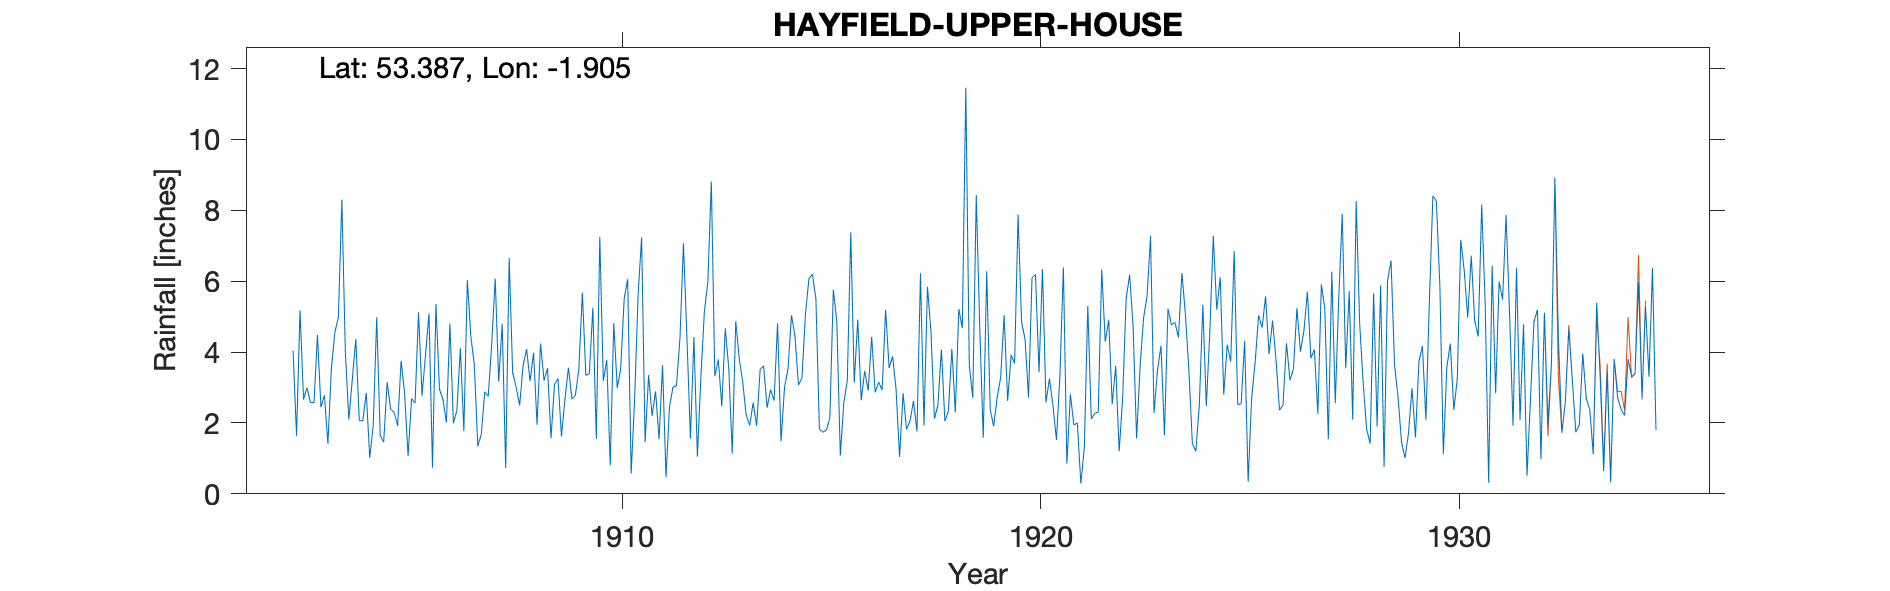

Source data for this figure (header and first rows):
HAYFIELD-UPPER-HOUSE-NO-2-GAUGE, , , , , , , , , , , , , , , , , , , , , , , 
Grid ref, SK064878, Long, -1.905, Lat, 53.39, Elevation, 1170, ft., , , , , , , , , , , , , , , 
Station no, 2643/7/8, , , , , , , , , , , , , , , , , , , , , , 
, 1900, 1901, 1902, 1903, 1904, 1905, 1906, 1907, 1908, 1909, 1910, 1911, 1912, 1913, 1914, 1915, 1916, 1917, 1918, 1919, 1920, 1921, 1922
January, , , , 2.58, 3.23, 2.3, 5.36, 1.34, 2.5, 1.62, 3.19, 1.46, 4.4, 3.54, 2.94, 6.2, 3.14, 2.94, 2.5, 4.72, 4.85, 6.39, 4.29
February, , , , 2.57, 4.37, 1.92, 2.95, 1.68, 3.62, 2.66, 3.78, 3.35, 1.56, 1.13, 2.63, 5.5, 4.92, 1.04, 4.07, 1.58, 4.36, 0.85, 4.91
March, , , , 4.48, 2.07, 3.75, 2.66, 2.88, 4.08, 3.56, 0.8, 2.2, 4.42, 4.87, 4.81, 1.82, 2.64, 2.84, 2.05, 6.28, 2.72, 2.81, 2.53
April, , , , 2.44, 2.06, 2.84, 2.02, 2.75, 3.18, 2.67, 4.82, 2.89, 1.05, 3.82, 1.48, 1.74, 3.47, 1.82, 2.34, 2.38, 6.1, 1.94, 3.61
May, , , , 2.78, 2.85, 1.07, 4.8, 4.24, 3.98, 2.78, 2.99, 1.54, 3.3, 3.15, 3.01, 1.8, 2.91, 2.06, 4.09, 1.91, 6.19, 2, 1.2
June, , , , 1.41, 1.02, 2.69, 1.99, 6.07, 1.95, 3.53, 3.54, 3.63, 5.14, 2.22, 3.53, 2.14, 4.43, 2.62, 2.3, 2.72, 3.43, 0.29, 2.72
July, , , , 3.54, 1.93, 2.56, 2.35, 3.17, 4.24, 5.68, 5.51, 0.47, 5.98, 1.93, 5.04, 5.76, 2.86, 1.76, 5.21, 3.28, 6.34, 1.29, 5.5
August, , , 4.04, 4.56, 4.98, 5.12, 4.11, 4.8, 3.2, 3.34, 6.06, 2.47, 8.81, 2.57, 4.44, 4.86, 3.15, 6.22, 4.68, 5.04, 2.58, 5.3, 6.18
September, , , 1.64, 4.98, 1.65, 2.77, 1.77, 0.73, 3.55, 3.4, 0.57, 3.01, 3.32, 1.92, 3.07, 1.08, 2.93, 1.93, 11.46, 2.62, 3.25, 2.11, 4.71
October, , , 5.18, 8.3, 1.46, 3.92, 6.03, 6.65, 1.57, 5.25, 2.7, 3.05, 3.79, 3.51, 3.27, 2.57, 5.19, 5.84, 3.62, 3.92, 2.5, 2.27, 1.56
November, , , 2.66, 4.01, 3.15, 5.09, 4.44, 3.42, 3.08, 1.55, 5.64, 4.39, 2.47, 3.61, 5.07, 3.19, 3.55, 4.6, 2.71, 3.68, 1.52, 2.31, 3.59
December, , , 2.99, 2.1, 2.39, 0.74, 3.64, 3.01, 3.26, 7.25, 7.24, 7.07, 4.67, 2.43, 6.07, 7.38, 3.88, 2.12, 8.43, 7.88, 3.32, 6.33, 4.96
Total, , , , 43.75, 31.16, 34.77, 42.12, 40.74, 38.21, 43.29, 46.84, 35.53, 48.91, 34.7, 45.36, 44.04, 43.07, 35.79, 53.46, 46.01, 47.16, 33.89, 45.76
NGR is near Upper House at the stated al…, , , , , , , , , , , , , , , , , , , , , , , 
Substantial duplication between the two …, , , , , , , , , , , , , , , , , , , , , , , 
